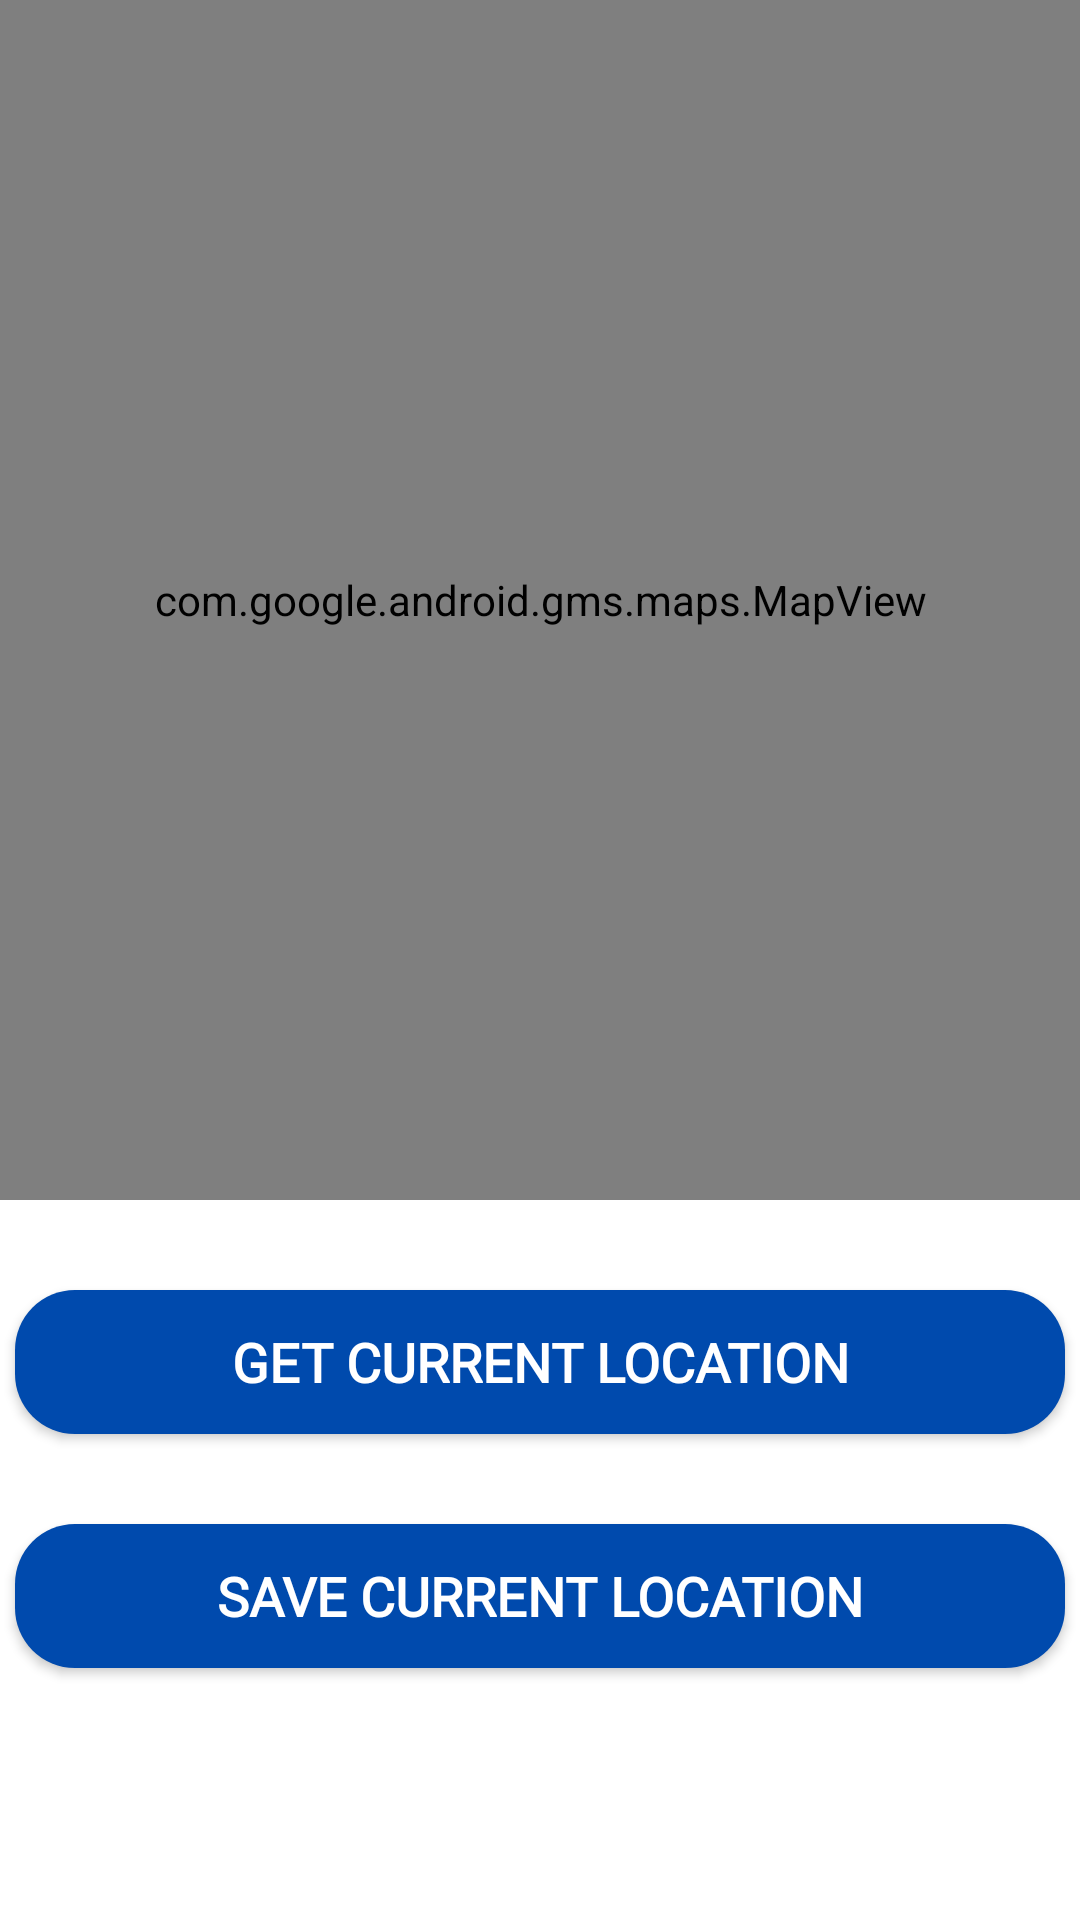

Here is an Android app screen rendered from its layout file. Give the layout XML and the strings, colors and styles it references.
<!-- AndroidManifest.xml: application theme Theme.MyApplication -->
<!-- res/layout/fragment_location.xml -->
<?xml version="1.0" encoding="utf-8"?>
<FrameLayout xmlns:android="http://schemas.android.com/apk/res/android"
    xmlns:app="http://schemas.android.com/apk/res-auto"
    xmlns:tools="http://schemas.android.com/tools"
    android:layout_width="match_parent"
    android:layout_height="match_parent"
    tools:context=".fragments.LocationFragment">

    <LinearLayout
        android:layout_width="match_parent"
        android:layout_height="match_parent"
        android:orientation="vertical">

        <com.google.android.gms.maps.MapView
            android:id="@+id/mapView"
            android:layout_width="match_parent"
            android:layout_height="400dp" />

        <androidx.appcompat.widget.AppCompatButton
            android:id="@+id/btnGetLocation"
            android:layout_marginTop="30dp"
            android:background="@drawable/button"
            android:layout_gravity="center"
            android:layout_width="350dp"
            android:layout_height="wrap_content"
            android:fontFamily="@font/poppins_medium"
            android:textColor="@color/white"
            android:textStyle="bold"
            android:textSize="18sp"
            android:text="Get Current Location" />

        <androidx.appcompat.widget.AppCompatButton
            android:id="@+id/btnSaveLocation"
            android:layout_marginTop="30dp"
            android:background="@drawable/button"
            android:layout_gravity="center"
            android:layout_width="350dp"
            android:layout_height="wrap_content"
            android:fontFamily="@font/poppins_medium"
            android:textColor="@color/white"
            android:textStyle="bold"
            android:textSize="18sp"
            android:text="Save Current Location" />

        <TextView
            android:id="@+id/tvLatitude"
            android:layout_width="match_parent"
            android:layout_height="wrap_content"
            android:textAlignment="center"
            android:fontFamily="@font/poppins_medium"
            android:textSize="30sp"
            android:text="" />

        <TextView
            android:id="@+id/tvLongitude"
            android:layout_width="match_parent"
            android:layout_height="wrap_content"
            android:textAlignment="center"
            android:fontFamily="@font/poppins_medium"
            android:textSize="30sp"
            android:text="" />


    </LinearLayout>

</FrameLayout>
<!-- resources referenced by this layout -->
<resources>
  <color name="white">#FFFFFFFF</color>
  <!-- drawable button (drawable) -->
  <?xml version="1.0" encoding="utf-8"?>
  <shape xmlns:android="http://schemas.android.com/apk/res/android"
      android:shape="rectangle">
      <solid android:color="#004AAD" />
      <corners android:radius="20dp"/>
  </shape>
  <style name="Theme.MyApplication" parent="Theme.MaterialComponents.DayNight.NoActionBar">
          
          <item name="colorPrimary">@color/purple_500</item>
          <item name="colorPrimaryVariant">@color/purple_700</item>
          <item name="colorOnPrimary">@color/white</item>
          
          <item name="colorSecondary">@color/teal_200</item>
          <item name="colorSecondaryVariant">@color/teal_700</item>
          <item name="colorOnSecondary">@color/black</item>
          
          <item name="android:statusBarColor">?attr/colorPrimaryVariant</item>
          
      </style>
  <color name="purple_500">#FF6200EE</color>
  <color name="purple_700">#FF3700B3</color>
  <color name="teal_200">#FF03DAC5</color>
  <color name="teal_700">#FF018786</color>
  <color name="black">#FF000000</color>
</resources>
